Photos from the image-classification dataset "gemstone" in the GitHub repository minh-me/train-model. Its 87 classes are: alexandrite, almandine, amazonite, amber, amethyst, ametrine, andalusite, andradite, aquamarine, green aventurine, yellow aventurine, benitoite, golden beryl, bixbite, bloodstone, blue lace agate, carnelian, cats eye, chalcedony, blue chalcedony, chrome diopside, chrysoberyl, chrysocolla, chrysoprase, citrine, coral, danburite, diamond, diaspore, dumortierite, emerald, fluorite, red garnet, goshenite, grossular, hessonite, hiddenite, iolite, jade, jasper, kunzite, kyanite, labradorite, lapis lazuli, larimar, malachite, moonstone, morganite, black onyx, green onyx, red onyx, opal, pearl, peridot, prehnite, pyrite, pyrope, beer quartz, lemon quartz, rose quartz, rutilated quartz, smoky quartz, rhodochrosite, rhodolite, rhodonite, ruby, blue sapphire, pink sapphire, purple sapphire, yellow sapphire, scapolite, serpentine, sodalite, spessartite, sphene, spinel, spodumene, sunstone, tanzanite, tigers eye, topaz, tourmaline, tsavorite, turquoise, variscite, zircon, zoisite.

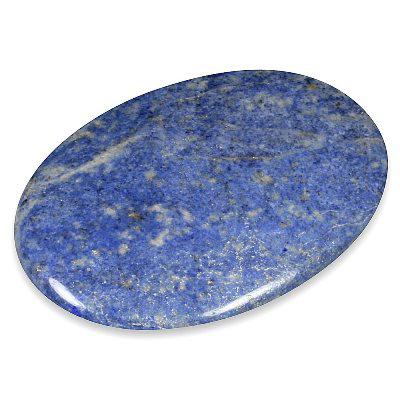
Label: dumortierite

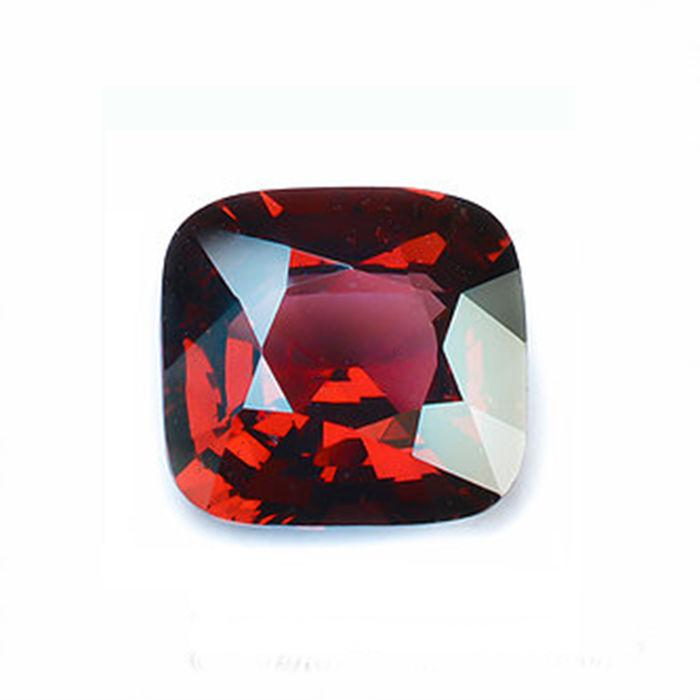
Label: pyrope

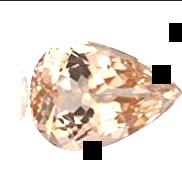
Label: morganite

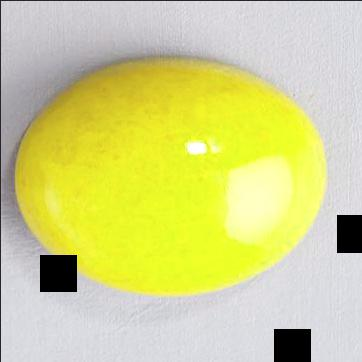
Label: yellow aventurine

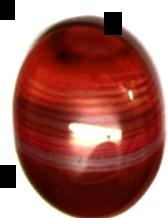
Label: red onyx

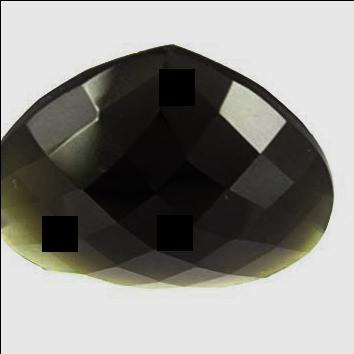
Label: smoky quartz
